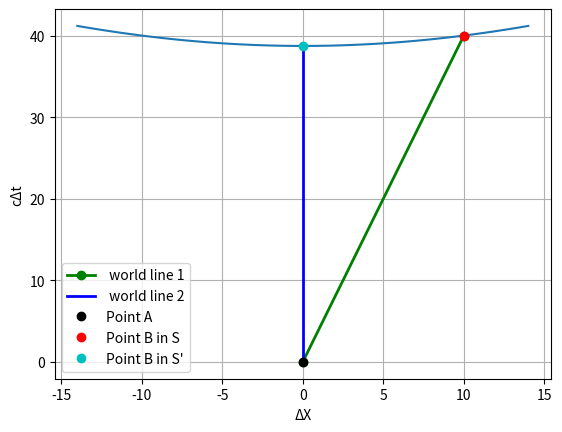

Python code for this plot:
import numpy as np
import matplotlib.pyplot as plt
x=10 # length for unmoving reference frame
t=40 # time for unmoving reference frame
y=0 #meters
z=0 #meters
xp= None #xprime
tp= None #tprime
yp=y
zp=z
c=1 #length per time
v=None #length per time
if v==None:
    if x!=None and t!=None:
        v=x/t
    elif xp!=None and tp!=None:
        v=xp/tp
B=v/c
gamma=1/np.sqrt(1-B**2)

if xp==None and tp==None: #to find the x and x' or t and t' if one isn't given
    tp=gamma*(t-B*x/c)
    xp=gamma*(x-B*t*c)
elif x==None and t==None:
    t=gamma*(tp+B*xp/c)
    x=gamma*(xp+B*tp*c)
elif t==None and xp==None:
    t=(tp*gamma+(B*x*gamma*gamma))/(c*(1+(B*gamma)**2))
    xp=gamma*(x-B*t*c)
elif x==None and tp==None:
    x=(tp*gamma+(B*t*gamma*gamma))/((1+(B*gamma)**2))
    tp=gamma*(t-B*x/c)
I=0-x**2+(c*t)**2-y**2-z**2 #the value for the interval

#prints the values
print("Distance x: ",x)
print("Time t:", t,)
print("Velocity is:", v)
print("Beta is",B)
print("Gamma is", gamma)
print("The interval is", I)
if I<0:
    print("spacelike")
if I>0:
    print("timelike")
elif I==0:
    print("lightike")
print("Distance x' : ",xp,)
print("Time t':", tp)
X=x
y1= t
y2= tp
a=np.linspace(-(x+4),(x+4))
b= np.sqrt(a**2+I)
f=plt.plot(a,b)
plt.xlabel("ΔX")
plt.ylabel("cΔt")
if I>0:
    plt.plot([0, X], [0, y1], 'go-', label=' world line 1', linewidth=2)
    plt.plot([0, xp], [0, y2], 'b-', label=' world line 2', linewidth=2,)
    plt.plot(0,0,'ko',label='Point A'); plt.legend();
    plt.plot(X,y1,'ro',label='Point B in S'); plt.legend();
    plt.plot(xp,y2,'co',label="Point B in S'"); plt.legend();
else:
    plt.plot([0, X], [0, y1], 'go-', label=' world line 1', linewidth=2)
    plt.plot([0, np.sqrt(I)], [0, 0], 'b-', label=' world line 2', linewidth=2,)
    plt.plot(0,0,'ko',label='Point A'); plt.legend();
    plt.plot(X,y1,'ro',label='Point B in S'); plt.legend();
    plt.plot(np.sqrt(-I),0,'co',label="Point B in S'"); plt.legend();
plt.grid()
plt.show()
